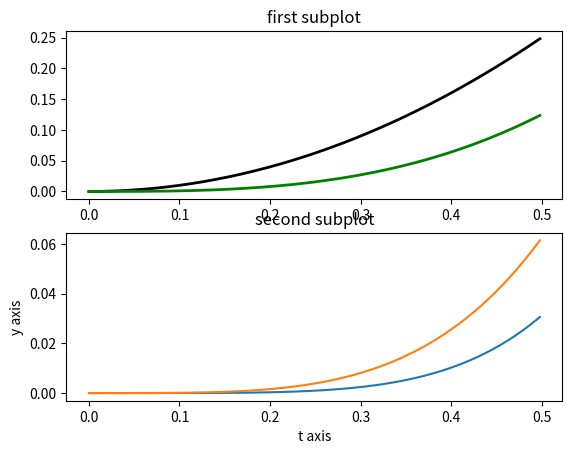

This chart was generated by the following Python code:
# -*- coding: utf-8 -*-
"""
Created on Wed Jan 28 14:34:36 2015

[redacted]

Python plotting tests.
matplotlib.pyplot provides a Matlab-like interface.

"""

import matplotlib.pyplot as plt
import numpy as np

# time range
t=np.arange(0,.5,.002)
plt.figure(1)
# create subplots
plt.subplot(211)
# plt.plot returns line2d instances
line1,line2=plt.plot(t,t**2,t,t**3)
plt.title('first subplot')
# modify properties
plt.setp(line1,color='k',linewidth=2.0)
plt.setp(line2,color='g',linewidth=2.0)
# another subplot
plt.subplot(212)
line3,line4=plt.plot(t,t**5,t,t**4)
plt.title('second subplot')
plt.xlabel('t axis')
plt.ylabel('y axis')
plt.show()
